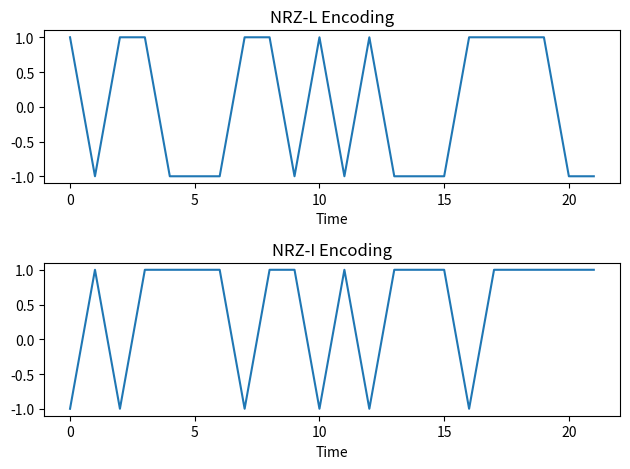

Reproduce this figure in Python.
import matplotlib.pyplot as plt
from time import sleep

def nrz_l(bit):
    if bit == 0:
        return -1
    else:
        return 1


def nrz_i(bit):
    if bit == 0:
        return 1
    else:
        return -1


# Data Stream

data_stream = [1, 0, 1, 1, 0, 0, 0, 1, 1, 0, 1, 0, 1, 0, 0, 0, 1, 1, 1, 1, 0, 0]

# nrz_l
nrz_l_waveform = []
for bit in data_stream:
    nrz_l_waveform.append(nrz_l(bit))
print(nrz_l_waveform)


# nrz_i
nrz_i_waveform = []
previous_bit = None
for bit in data_stream:
    if previous_bit is None:
        nrz_i_waveform.append(nrz_i(bit))
    else:
        if bit == previous_bit:
            nrz_i_waveform.append(1)
        else:
            nrz_i_waveform.append(nrz_i(bit))
    previous_bit = bit
print(nrz_i_waveform)

# Plot
plt.subplot(2, 1, 1)
plt.plot(nrz_l_waveform)
plt.title('NRZ-L Encoding')
plt.xlabel('Time')

plt.subplot(2, 1, 2)
plt.plot(nrz_i_waveform)
plt.title('NRZ-I Encoding')
plt.xlabel('Time')

plt.tight_layout()
plt.show()
#
